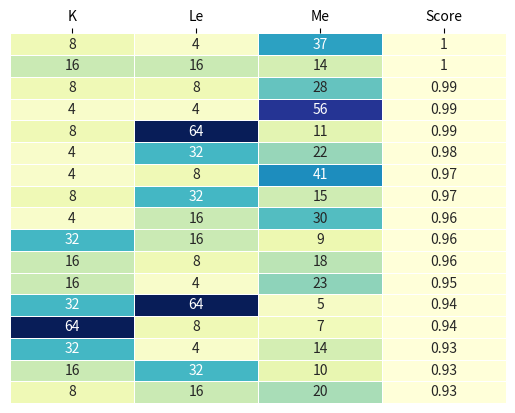
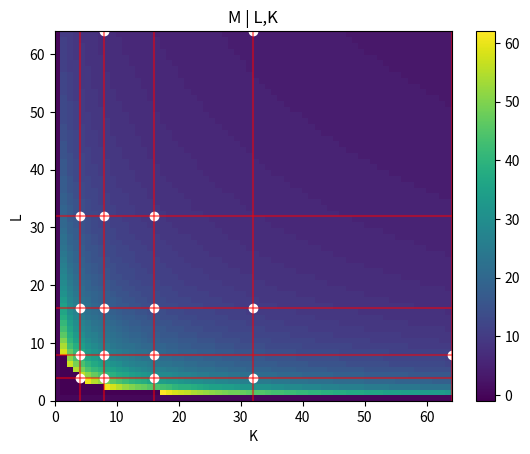
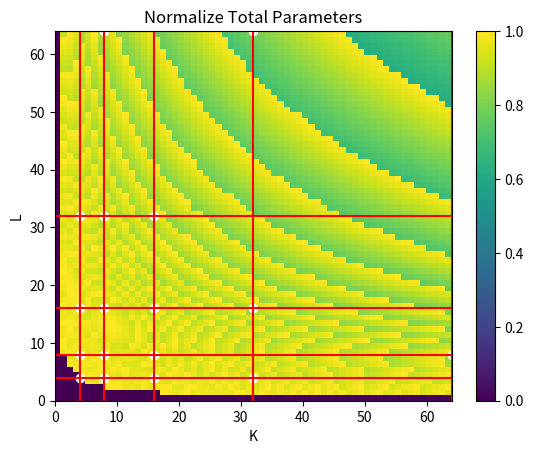

Write Python code to recreate these figures, in order.

## NOTE: We make an assumption here that the ensemble size is the 
# same size or smaller than the size of the single deep Network.
# 
# simple class to simulate the number of parameters in a recursive Network (untied)

class Net:
    def __init__(self,M,L):
        self.M = M
        self.L = L
        self.parameters = self.total()
    
    def V(self):
        return 8*8*3*self.M
    
    def W(self):
        return (3*3*self.M*self.M*self.L) + (self.M*(self.L+1))

    def F(self):
        return (64*self.M*10) + 10
    
    def total(self):
        return self.V() + self.W() + self.F()
        
    
# Get the value of M keeping L the same as the deep Network:
def getM(S,K):
    ensemble_network = Net(M = S.M, L = S.L)
    budget = S.total()/K
    if K == 1:
        return S.M
        
    # print("Budget: " + str(budget))
    for M in range(S.M):
        ensemble_network.M = M
        if ensemble_network.total() > budget:
            return M-1

# Get the value of M given an L different from the deep network:
def getM_L(S,K,L):
    ensemble_network = Net(M = 1, L = L)
    budget = S.total()/K

    for M in range(S.M):
        ensemble_network.M = M
        if ensemble_network.total() == budget:
            return M
        if ensemble_network.total() > budget:
            return M-1
    return -1

# Get the value of L keeping M the same as the deep network:   
def getL(S,K):
    ensemble_network = Net(M = S.M, L = S.L)
    budget = S.total()/K

    for L in range(S.L):
        ensemble_network.L = L
        if ensemble_network.total() > budget:
            return L-1
    return L  ## TODO: M=1 is allowing to have Le > L for k=4 and returns Non e --> Maybe the mistake is in M=1 for ensemble network? shoutl be S.M
 
# Get the value of L keeping given an M different from the deep network:
def getL_M(S,K,M):
    ensemble_network = Net(M = M , L = S.L)
    budget = S.total()/K
    
    for L in range(S.L):
        ensemble_network.L = L
        if ensemble_network.total() == budget:
            return L
        if ensemble_network.total() > budget:
            return L-1
    return -1


if __name__ == '__main__':
    
    K = 4
    S = Net(M = 32, L = 16)
    print('\n\Single')
    print(' S: M = {},  L = {}'.format(S.M, S.L))
    print('Budget: ', S.total())
    
    ## A1: HORIZONTAL DIVISION: Fix L, K --> Divide M into Me
    Le = S.L
    Me = getM(S, K=K)
    Ek = Net(M = Me, L=Le)
    print('\n\nPLAIN HORIZONTAL')
    print(' S: M = {},  L = {}'.format(S.M, S.L))
    print('Ek: Me = {}, Le = {}, K = {}'.format(Me, Le, K))
    print('|S| / |Ek| = ', S.total() / Ek.total())
        
    ## A21: CONDITIONED HORIZONTAL DIVISION: Fix K, Choose Le < L --> Divide M into Me
    Le = 4
    Me = getM_L(S = S, K = 4, L = Le)
    Ek = Net(M = Me, L = Le)
    print('\n\nCONDITIONED HORIZONTAL Le < L')
    print(' S: M = {},  L = {}'.format(S.M, S.L))
    print('Ek: Me = {}, Le = {}, K = {}'.format(Me, Le, K))
    print('|S| / |Ek| = ', S.total() / Ek.total())
    
    ## A21: CONDITIONED HORIZONTAL DIVISION: Fix K, Choose Le > L --> Divide M into Me
    Le = 20
    Me = getM_L(S = S, K = 4, L = Le)
    Ek = Net(M = Me, L = Le)
    print('\n\nCONDITIONED HORIZONTAL Le > L')
    print(' S: M = {},  L = {}'.format(S.M, S.L))
    print('Ek: Me = {}, Le = {}, K = {}'.format(Me, Le, K))
    print('|S| / |Ek| = ', S.total() / Ek.total())


    ## B1: VERTICAL DIVISION: Fix M, K --> Divide L into Le
    Me = S.M
    Le = getL(S, K = 4)
    Ek = Net(M = Me, L = Le)
    print('\n\nPLAIN VERTICAL')
    print(' S: M = {},  L = {}'.format(S.M, S.L))
    print('Ek: Me = {}, Le = {}, K = {}'.format(Me, Le, K))
    print('|S| / |Ek| = ', S.total() / Ek.total())
    
    ## B21: CONDITIONED VERICAL DIVISION: Fix K, Choose Me < M --> Divide L into Le
    Me = 16
    Le = getL_M(S = S, K = 4, M = Me)
    Ek = Net(M = Me, L = Le)
    print('\n\nCONDITIONED VERTICAL Me < M')
    print(' S: M = {},  L = {}'.format(S.M, S.L))
    print('Ek: Me = {}, Le = {}, K = {}'.format(Me, Le, K))
    print('|S| / |Ek| = ', S.total() / Ek.total())
    
    ## B22: CONDITIONED VERICAL DIVISION: Fix K, Choose Me > M --> Divide L into Le
    Me = 48
    Le = getL_M(S = S, K = 4, M = Me)
    Ek = Net(M = Me, L = Le)
    print('\n\nCONDITIONED VERTICAL Me > M')
    print(' S: M = {},  L = {}'.format(S.M, S.L))
    print('Ek: Me = {}, Le = {}, K = {}'.format(Me, Le, K))
    print('|S| / |Ek| = ', S.total() / Ek.total())


    ## CA: RECURSIVE: Fix Le = 1, Choose M --> Calculate Ensemble Size allowed
    Le = 1
    Me = S.M
    Ek = Net(M = Me, L = Le)
    print(' S: M = {},  L = {}'.format(S.M, S.L))
    print('Ek: Me = {}, Le = {}, K = {}'.format(Me, Le, K))
    print('|S| / |Ek| = ', S.total() / Ek.total())
    
    ## CA: RECURSIVE: Fix Le = 1, Choose K --> Calculate Me allowed to use
    K = 6
    Le = 1
    Ek = Net(M = Me, L = Le)
    print(' S: M = {},  L = {}'.format(S.M, S.L))
    print('Ek: Me = {}, Le = {}, K = {}'.format(Me, Le, K))
    print('|S| / |Ek| = ', S.total() / Ek.total())
    
    
    

# SEARCH FOR THE CORRECT ARCHITECTURES
    
import numpy as np  
import matplotlib.pyplot as pl

    
# Plotting code
## Heatmap
def hm(matrix,xlabel="",ylabel="",title=""):
    pl.xlabel(xlabel)
    pl.ylabel(ylabel)
    pl.title(title)
    pl.pcolor(matrix)
    pl.colorbar()
    pl.show()

## lineplot multiple yarrays
def lp(xarray,yarrays,labels,xlabel="",ylabel="",title=""):
    pl.xlabel(xlabel)
    pl.ylabel(ylabel)
    pl.title(title)
    for yarray,label in zip(yarrays,labels):
        pl.plot(xarray,yarray,'o-',label=label)
    pl.legend()
    pl.show()
    
    
#############################################################
## SET UP 

M_S = 64
L_S = 16
S = Net(M=M_S, L=L_S) 

L_ = [4, 8, 16, 32, 64]
M_ = [4, 8, 16, 32, 64]
K_ = [4, 8, 16, 32, 64]

# Check all those models have in fact the correct parameters
import pandas as pd
candidates = pd.DataFrame(columns=['K','Le','Me','Score'])

candidates = list()

def score(S,E,K):
    return round( (K * Ek.parameters) / S.parameters, 3)

for K in K_:
    for Le in L_:
        Me = getM_L(S,K,Le)  
        Ek = Net(Me, Le)
        candidates.append({'K':K, 'Le':Le, 'Me':Me, 'Ek': Ek.parameters, 'Score': score(S,Ek,K), 'Net':Ek})
      
candidates = pd.DataFrame(candidates, columns=['K','Le','Me','Score','Net'])      
candidates.sort_values(by='Score', ascending=False, inplace=True)
candidates = candidates[candidates['Score'] > 0.9]

import seaborn as sns
ax = sns.heatmap(candidates[['K', 'Le', 'Me', 'Score']], 
            yticklabels=False, linewidths=.5, annot=True, cbar=False, cmap="YlGnBu")
ax.xaxis.set_ticks_position('top')

## Experiment 1 -- Given a single deep network, sweep all values of L and K, calculate M

M_range, L_range, K_range = max(M_), max(L_), max(K_)
KLM = np.zeros((L_range, L_range))
KLNumParam = np.zeros((L_range, L_range))
KLNumParamNorm = np.zeros((L_range, L_range))

for K in range(1,K_range):
    for L in range(1,K_range):
        
        # Given K,L, and the deep network, compute M
        KLM[K,L] = getM_L(S,K,L) 
        
        # Compute total number of parameters in the ensemble
        temp_net = Net(M = KLM[K,L], L = L)
        KLNumParam[K,L] = K*temp_net.total()
        
        # Exception when M cannot be computed
        if KLM[K,L] == -1:
            KLNumParam[K,L] = 0

# Normalize KLNumParam
KLNumParamNorm = KLNumParam/np.max(KLNumParam)


# Find potential candidates #####
pl.figure()
hm(KLM,xlabel="K",ylabel="L",title="M | L,K")
[pl.axvline(k, color='red', alpha=0.5) for k in K_]
[pl.axhline(l, color='red', alpha=0.5) for l in L_]
pl.scatter(x=candidates['K'], y=candidates['Le'], color='white', zorder=1)
pl.plot()

pl.figure()
hm(KLNumParamNorm,xlabel="K",ylabel="L",title="Normalize Total Parameters")
[pl.axvline(k, color='red') for k in K_]
[pl.axhline(l, color='red') for l in L_]
pl.scatter(x=candidates['K'], y=candidates['Le'], color='white', zorder=1)
pl.plot()
      
      
